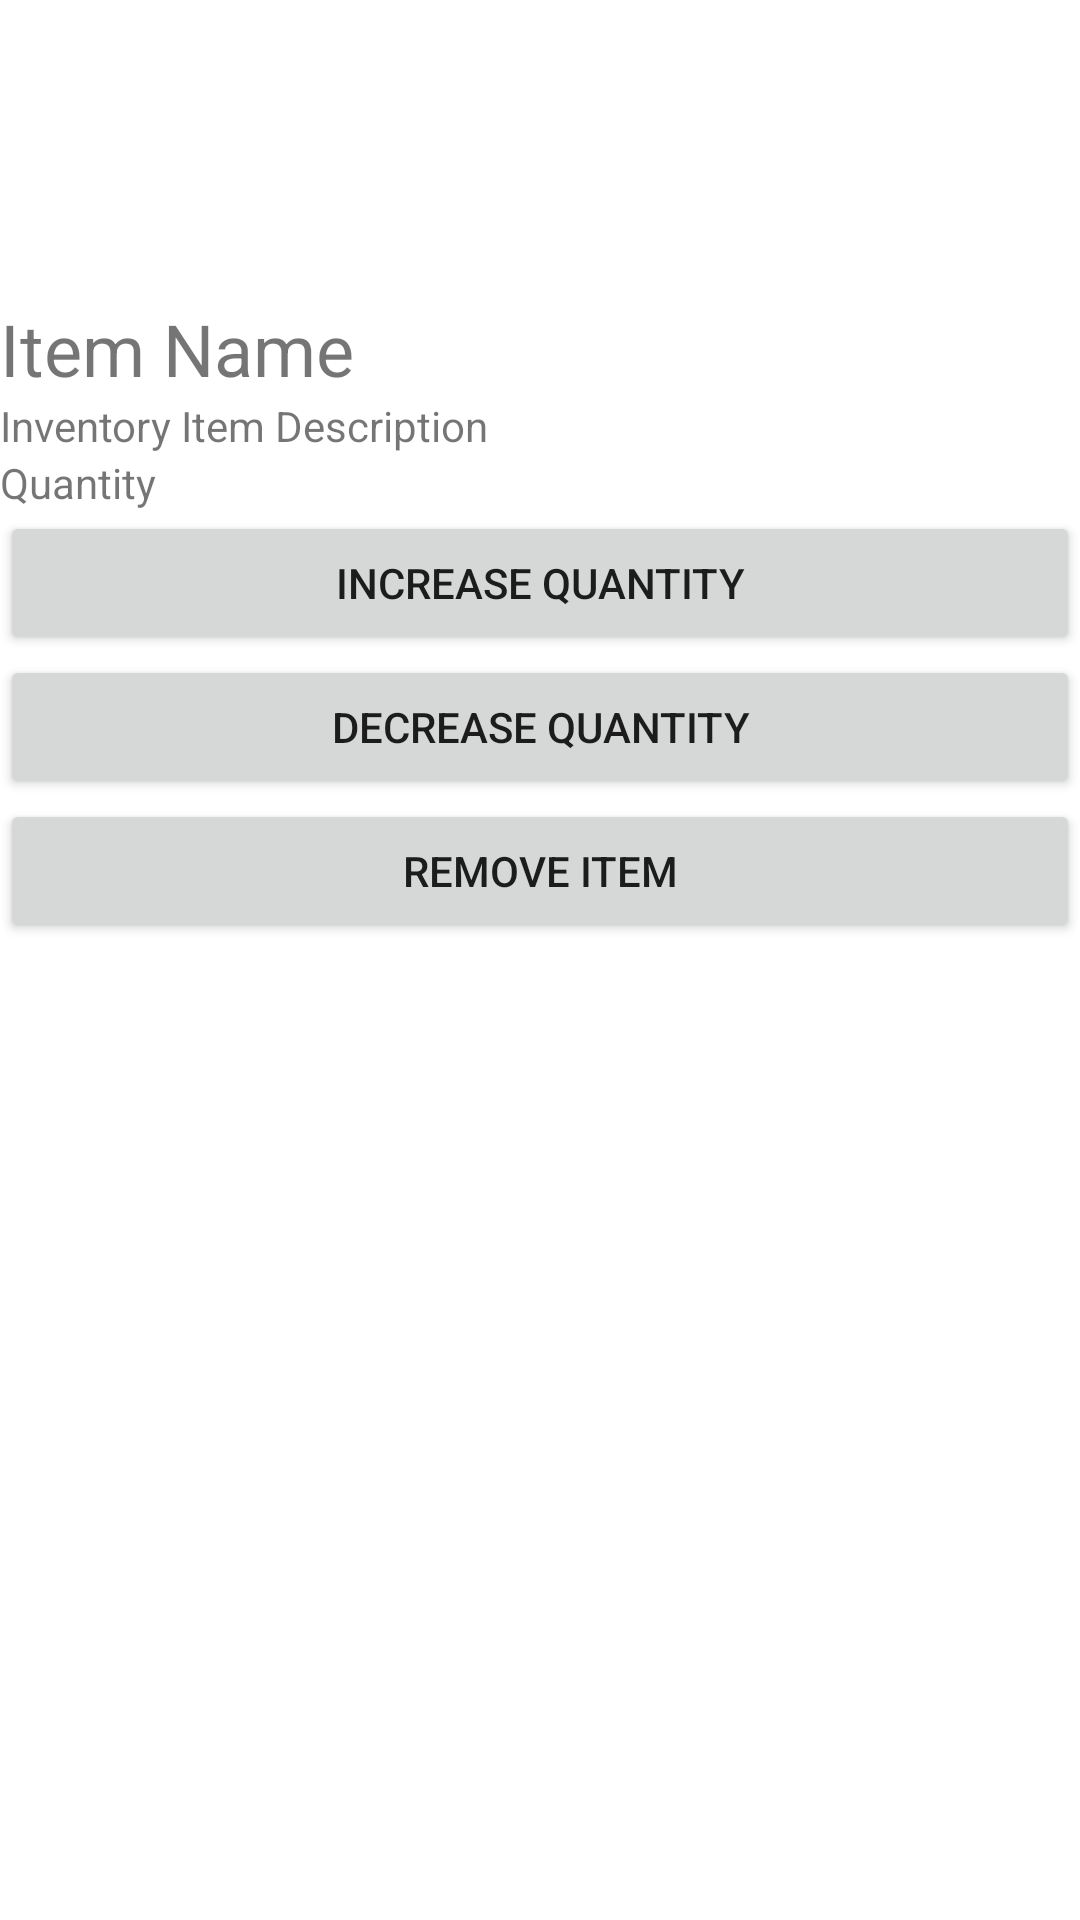

Produce the Android XML layout that renders to this screen, including the resource entries it uses.
<!-- AndroidManifest.xml: application theme Theme.InventoryManagement -->
<!-- res/layout/activity_item_details.xml -->
<?xml version="1.0" encoding="utf-8"?>
<LinearLayout xmlns:android="http://schemas.android.com/apk/res/android"
    android:layout_width="match_parent"
    android:layout_height="match_parent"
    android:orientation="vertical"
    android:paddingVertical="100dp">

    <TextView
        android:id="@+id/textViewItemName"
        android:layout_width="wrap_content"
        android:layout_height="wrap_content"
        android:text="@string/item_name"
        android:textSize="24sp" />

    <TextView
        android:id="@+id/textViewItemDescription"
        android:layout_width="wrap_content"
        android:layout_height="wrap_content"
        android:text="@string/item_description" />

    <TextView
        android:id="@+id/textViewItemQuantity"
        android:layout_width="wrap_content"
        android:layout_height="wrap_content"
        android:text="@string/quantity" />

    <Button
        android:id="@+id/buttonIncreaseQuantity"
        android:layout_width="match_parent"
        android:layout_height="wrap_content"
        android:text="@string/increase_quantity" />

    <Button
        android:id="@+id/buttonDecreaseQuantity"
        android:layout_width="match_parent"
        android:layout_height="wrap_content"
        android:text="@string/decrease_quantity" />

    <Button
        android:id="@+id/buttonDeleteItem"
        android:layout_width="match_parent"
        android:layout_height="wrap_content"
        android:text="@string/remove_item" />

</LinearLayout>
<!-- resources referenced by this layout -->
<resources>
  <string name="decrease_quantity">Decrease Quantity</string>
  <string name="increase_quantity">Increase Quantity</string>
  <string name="item_description">Inventory Item Description</string>
  <string name="item_name">Item Name</string>
  <string name="quantity">Quantity</string>
  <string name="remove_item">Remove Item</string>
  <style name="Theme.InventoryManagement" parent="Theme.MaterialComponents.DayNight.DarkActionBar">
          
          <item name="colorPrimary">@color/purple_500</item>
          <item name="colorPrimaryVariant">@color/purple_700</item>
          <item name="colorOnPrimary">@color/white</item>
          
          <item name="colorSecondary">@color/teal_200</item>
          <item name="colorSecondaryVariant">@color/teal_700</item>
          <item name="colorOnSecondary">@color/black</item>
          
          <item name="android:statusBarColor">?attr/colorPrimaryVariant</item>
      </style>
  <!-- not gathered from this repository: default colours our renderer supplied (Android Studio template values) -->
  <color name="purple_500">#FF6200EE</color>
  <color name="purple_700">#FF3700B3</color>
  <color name="teal_200">#FF03DAC5</color>
  <color name="teal_700">#FF018786</color>
  <color name="black">#FF000000</color>
  <color name="white">#FFFFFFFF</color>
</resources>
